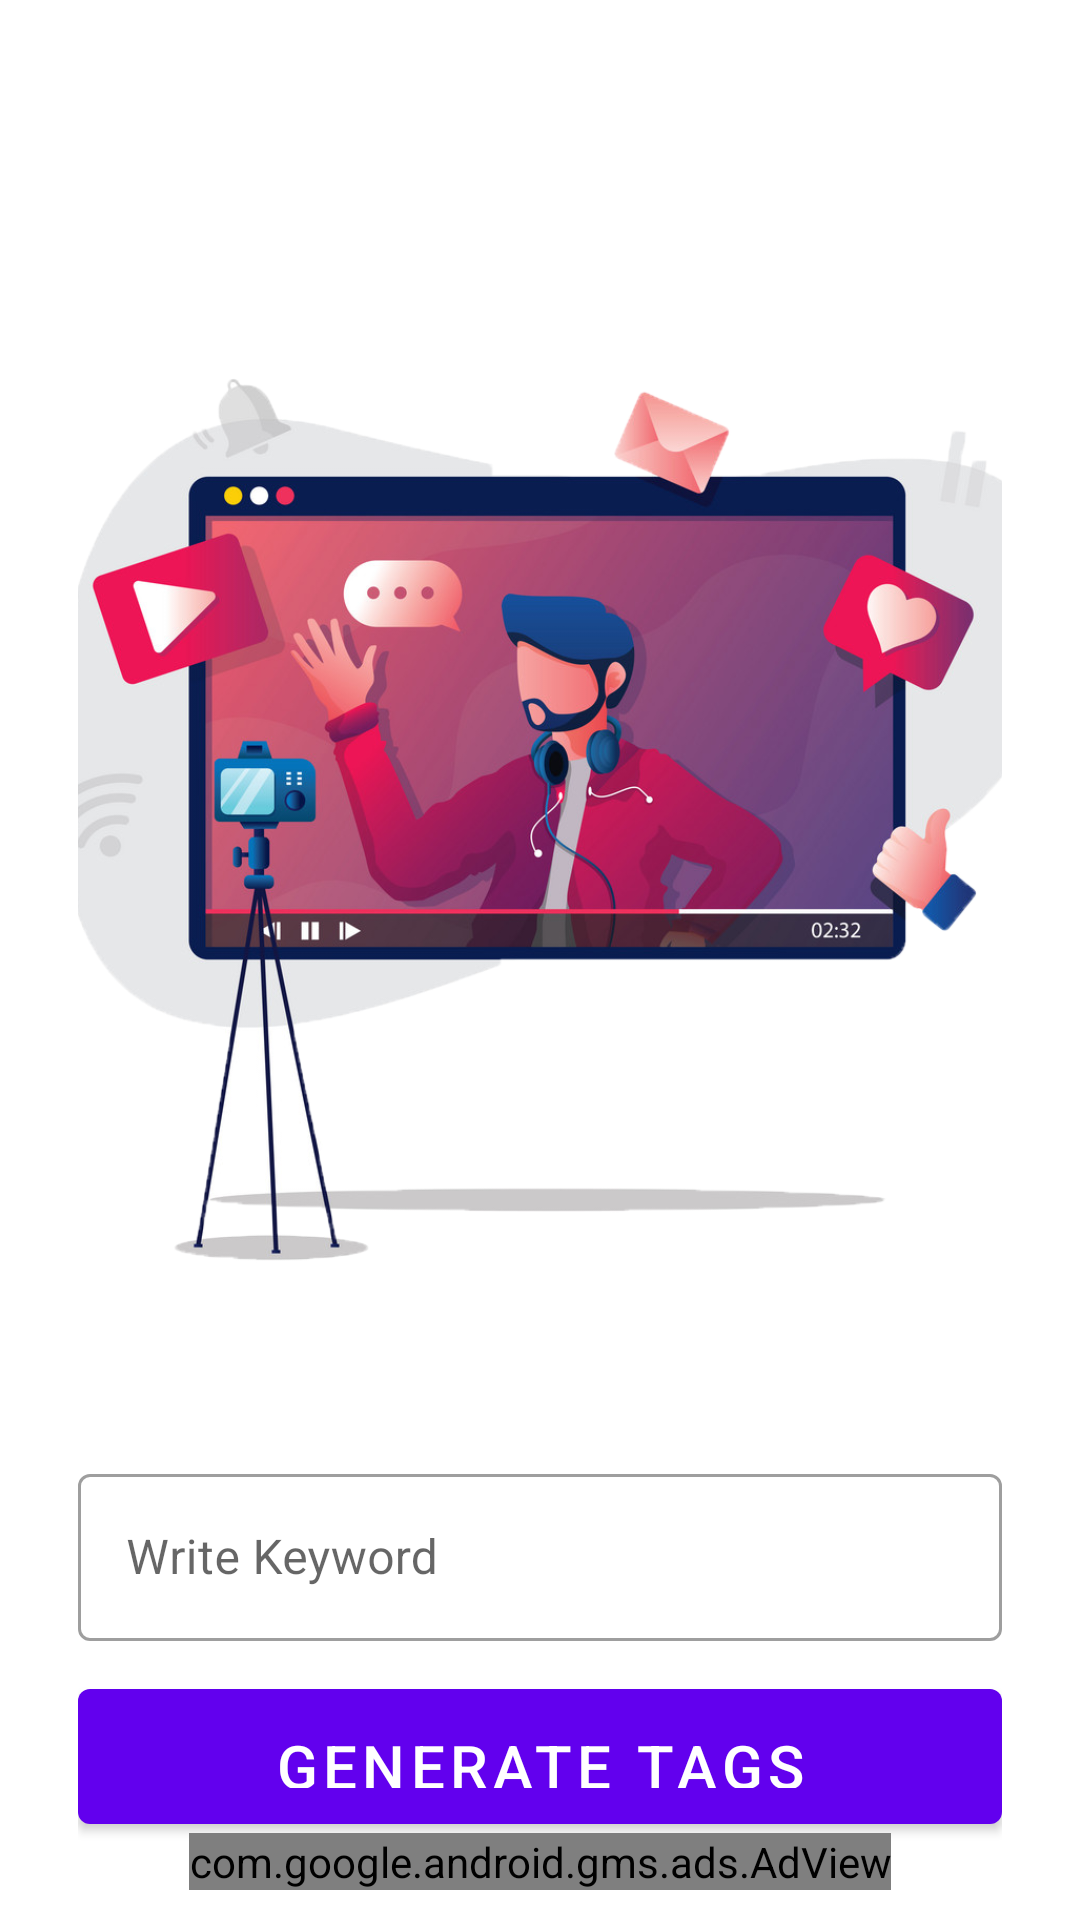

This screen was rendered from an Android layout file. Write that file and the resources it references.
<!-- AndroidManifest.xml: application theme AppTheme -->
<!-- res/layout/fragment_main.xml -->
<?xml version="1.0" encoding="utf-8"?>
<RelativeLayout
    xmlns:android="http://schemas.android.com/apk/res/android"
    xmlns:app="http://schemas.android.com/apk/res-auto"
    xmlns:tools="http://schemas.android.com/tools"
    android:layout_width="match_parent"
    android:layout_height="match_parent"
    tools:context=".ui.main.MainActivity"
    android:orientation="vertical"
    android:padding="10dp">

    <LinearLayout
        style="@style/layoutstyle"
        android:layout_marginTop="100dp">

        <ImageView
            android:src="@drawable/dfazvx"
            style="@style/image"
            android:contentDescription="@string/nul" />
        <com.google.android.material.textfield.TextInputLayout
            android:layout_width="match_parent"
            android:layout_height="wrap_content"
            android:hint="@string/write_keyword"
            android:layout_marginTop="20dp"
            android:id="@+id/ti_query"
            style="@style/Widget.MaterialComponents.TextInputLayout.OutlinedBox">
            <com.google.android.material.textfield.TextInputEditText
                android:layout_width="match_parent"
                android:layout_height="wrap_content"
                android:id="@+id/et_query"
                android:inputType="text"/>
        </com.google.android.material.textfield.TextInputLayout>
        <com.google.android.material.button.MaterialButton
            style="@style/mybutton"
            android:text="@string/generate_tags"
            android:id="@+id/generate">
        </com.google.android.material.button.MaterialButton>
    </LinearLayout>


    <com.google.android.gms.ads.AdView
        xmlns:ads="http://schemas.android.com/apk/res-auto"
        android:id="@+id/adView"
        android:layout_width="wrap_content"
        android:layout_height="wrap_content"
        android:layout_centerHorizontal="true"
        android:layout_alignParentBottom="true"
        ads:adSize="BANNER"
        ads:adUnitId="ca-app-pub-3940256099942544/6300978111">
    </com.google.android.gms.ads.AdView>

</RelativeLayout>
<!-- resources referenced by this layout -->
<resources>
  <!-- drawable dfazvx: png bitmap (drawable, 372926 bytes) -->
  <string name="generate_tags">Generate Tags</string>
  <string name="nul">null</string>
  <string name="write_keyword">Write Keyword</string>
  <style name="image">
          <item name="android:layout_width">350dp</item>
          <item name="android:layout_height">300dp</item>
          <item name="android:layout_gravity">center</item>
          <item name="android:layout_marginBottom">40dp</item>
      </style>
  <style name="layoutstyle">
          <item name="android:layout_width">match_parent</item>
          <item name="android:layout_height">wrap_content</item>
          <item name="android:orientation">vertical</item>
          <item name="android:gravity">center</item>
          <item name="android:padding">16dp</item>
      </style>
  <style name="mybutton">
          <item name="android:layout_marginTop">10sp</item>
          <item name="android:layout_width">match_parent</item>
          <item name="android:layout_height">wrap_content</item>
          <item name="android:padding">12dp</item>
          <item name="android:textSize">20sp</item>
      </style>
  <style name="AppTheme" parent="Theme.MaterialComponents.Light.NoActionBar">
          
          <item name="colorPrimary">@color/colorPrimary</item>
          <item name="colorPrimaryDark">@color/colorPrimaryDark</item>
          <item name="colorAccent">@color/colorAccent</item>
      </style>
  <color name="colorPrimary">#6200EE</color>
  <color name="colorPrimaryDark">#10B015</color>
  <color name="colorAccent">#10B015</color>
</resources>
